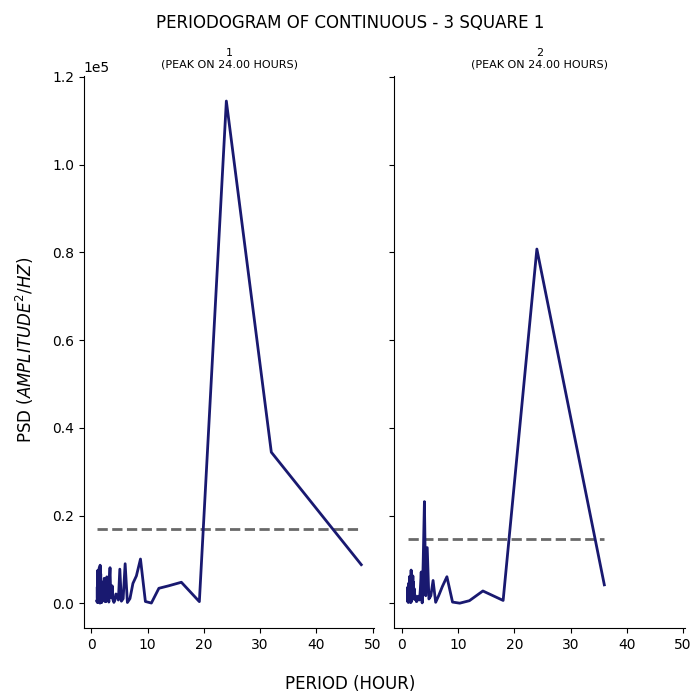

Values plotted in this chart, from the file beside it:
test, period, psd
1, 48.0, 8794
1, 32.0, 34440
1, 24.0, 114502
1, 19.2, 368
1, 16.0, 4786
1, 13.71, 3967
1, 12.0, 3411
1, 10.67, 46.85
1, 9.6, 400.2
1, 8.727, 10083
1, 8.0, 6234
1, 7.385, 4527
1, 6.857, 1059
1, 6.4, 173.2
1, 6.0, 9009
1, 5.647, 1038
1, 5.333, 475.4
1, 5.053, 7771
1, 4.8, 734.2
1, 4.571, 1646
1, 4.364, 2114
1, 4.174, 673.6
1, 4.0, 188.2
1, 3.84, 767.9
1, 3.692, 3979
1, 3.556, 1239
1, 3.429, 2056
1, 3.31, 8107
1, 3.2, 5600
1, 3.097, 269.2
1, 3.0, 4169
1, 2.909, 5571
1, 2.824, 4269
1, 2.743, 6021
1, 2.667, 1663
1, 2.595, 428.9
1, 2.526, 486.8
1, 2.462, 348.8
1, 2.4, 5373
1, 2.341, 1219
1, 2.286, 5697
1, 2.233, 590.3
1, 2.182, 4148
1, 2.133, 709.7
1, 2.087, 3969
1, 2.043, 894.5
1, 2.0, 781.9
1, 1.959, 3410
1, 1.92, 1217
1, 1.882, 296.7
1, 1.846, 864.5
1, 1.811, 170
1, 1.778, 4959
1, 1.745, 295.5
1, 1.714, 3409
1, 1.684, 2124
1, 1.655, 6718
1, 1.627, 3214
1, 1.6, 560.7
1, 1.574, 365
... 106 more rows
